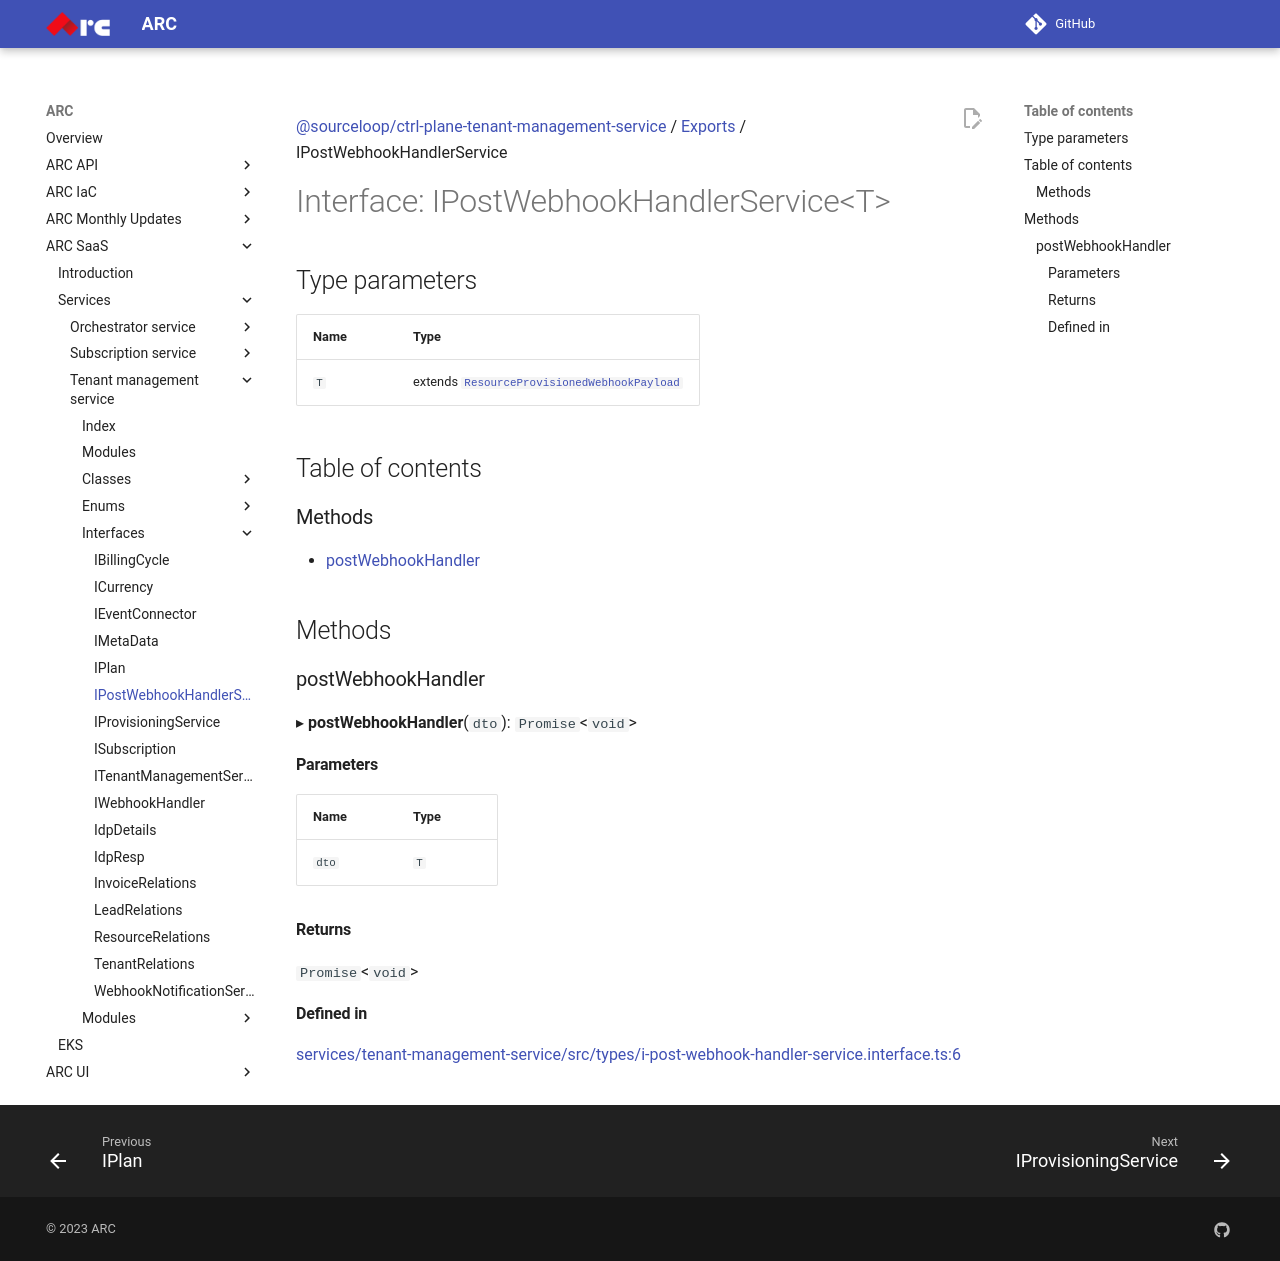

repository: sourcefuse/arc-docs · page: arc-saas-docs/services/tenant-management-service/interfaces/IPostWebhookHandlerService/index.html · generator: mkdocs

[@sourceloop/ctrl-plane-tenant-management-service](../README.md) / [Exports](../modules.md) / IPostWebhookHandlerService

# Interface: IPostWebhookHandlerService<T\>

## Type parameters

| Name | Type |
| :------ | :------ |
| `T` | extends [`ResourceProvisionedWebhookPayload`](../modules.md#resourceprovisionedwebhookpayload) |

## Table of contents

### Methods

- [postWebhookHandler](IPostWebhookHandlerService.md#postwebhookhandler)

## Methods

### postWebhookHandler

▸ **postWebhookHandler**(`dto`): `Promise`<`void`\>

#### Parameters

| Name | Type |
| :------ | :------ |
| `dto` | `T` |

#### Returns

`Promise`<`void`\>

#### Defined in

[services/tenant-management-service/src/types/i-post-webhook-handler-service.interface.ts:6](https://github.com/sourcefuse/arc-saas/blob/27b4636/services/tenant-management-service/src/types/i-post-webhook-handler-service.interface.ts#L6)
